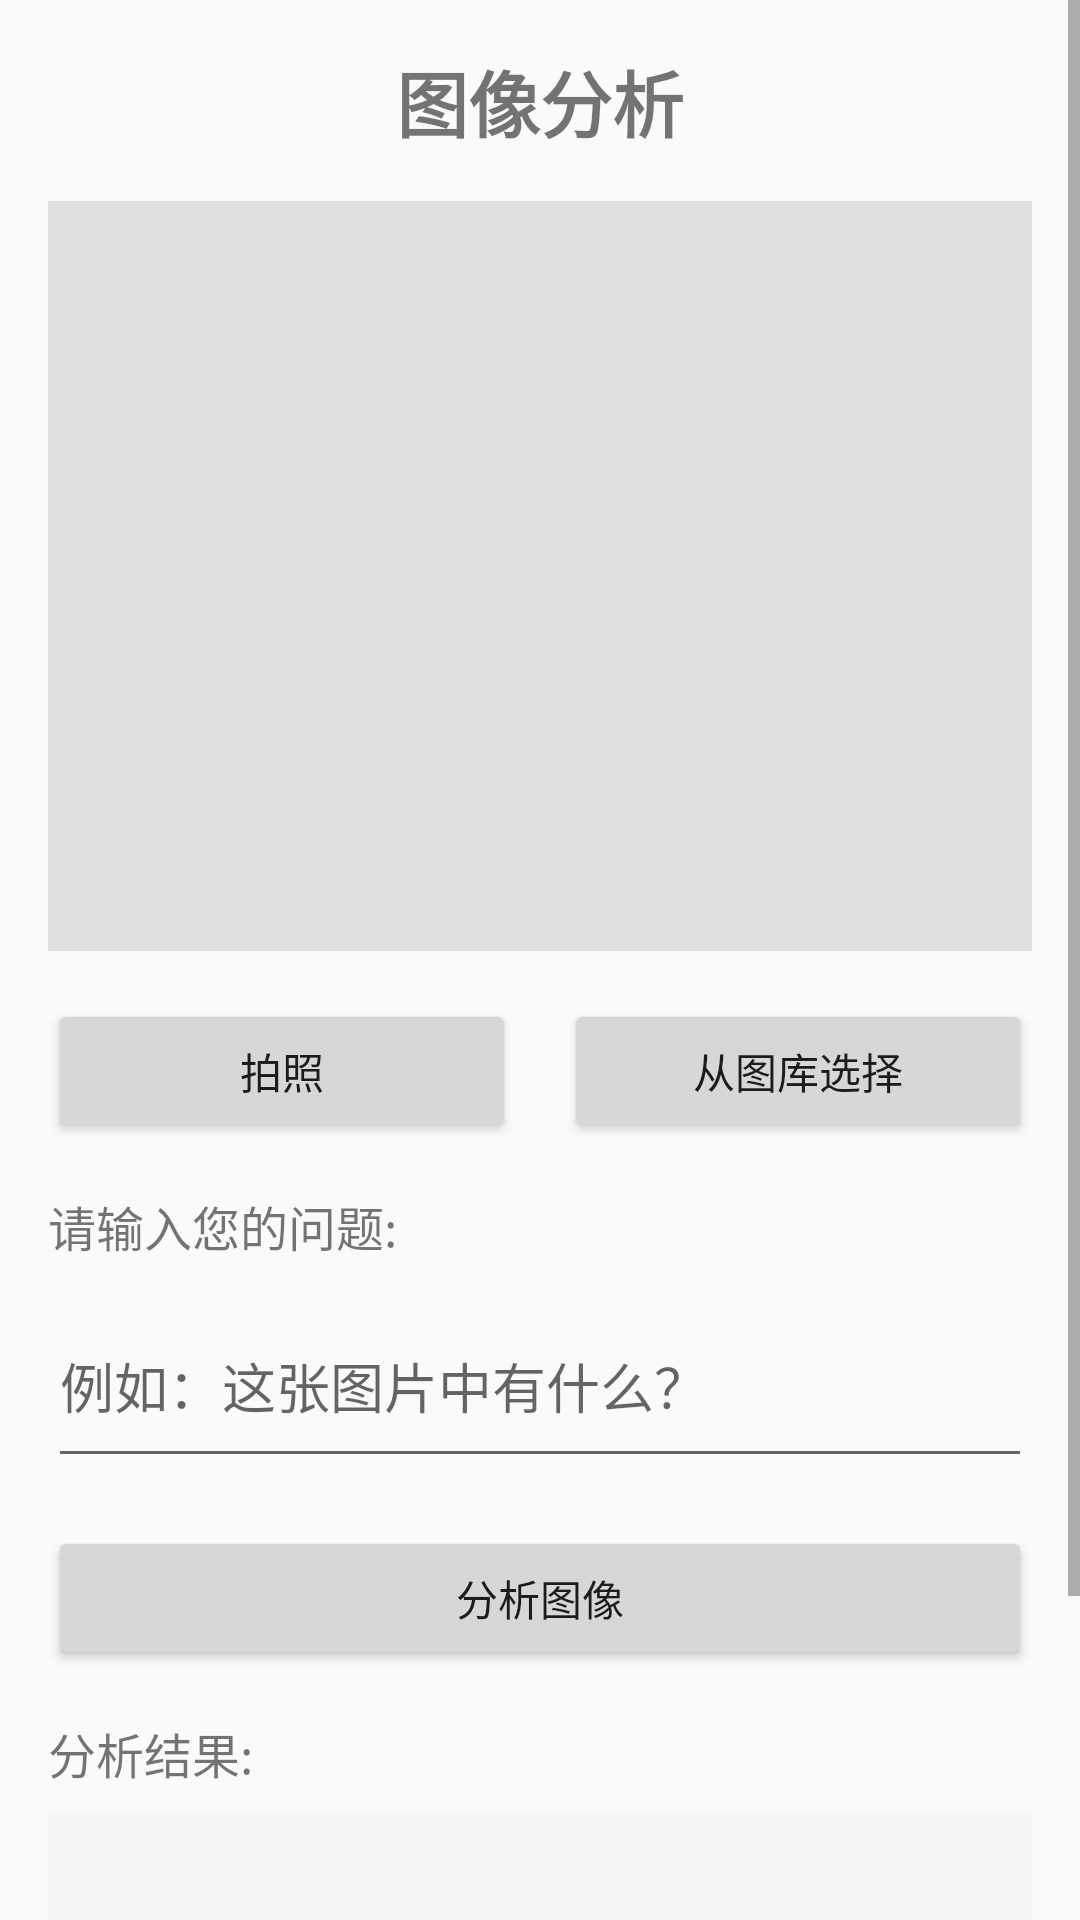

The Android layout XML behind this screen, and the referenced resources:
<!-- AndroidManifest.xml: application theme AppTheme -->
<!-- res/layout/activity_chatgpt_image_analysis.xml -->
<?xml version="1.0" encoding="utf-8"?>
<ScrollView xmlns:android="http://schemas.android.com/apk/res/android"
    xmlns:app="http://schemas.android.com/apk/res-auto"
    xmlns:tools="http://schemas.android.com/tools"
    android:layout_width="match_parent"
    android:layout_height="match_parent"
    tools:context=".internal.controller.chatgpt.ChatGPTImageAnalysisActivity">

    <LinearLayout
        android:layout_width="match_parent"
        android:layout_height="wrap_content"
        android:orientation="vertical"
        android:padding="16dp">

        <TextView
            android:layout_width="match_parent"
            android:layout_height="wrap_content"
            android:text="图像分析"
            android:textSize="24sp"
            android:textStyle="bold"
            android:gravity="center"
            android:layout_marginBottom="16dp"/>

        <ImageView
            android:id="@+id/imageView"
            android:layout_width="match_parent"
            android:layout_height="250dp"
            android:scaleType="centerCrop"
            android:background="#E0E0E0"
            android:contentDescription="选择的图像"
            android:layout_marginBottom="16dp"/>

        <LinearLayout
            android:layout_width="match_parent"
            android:layout_height="wrap_content"
            android:orientation="horizontal"
            android:layout_marginBottom="16dp">

            <Button
                android:id="@+id/cameraButton"
                android:layout_width="0dp"
                android:layout_height="wrap_content"
                android:layout_weight="1"
                android:text="拍照"
                android:layout_marginEnd="8dp"/>

            <Button
                android:id="@+id/galleryButton"
                android:layout_width="0dp"
                android:layout_height="wrap_content"
                android:layout_weight="1"
                android:text="从图库选择"
                android:layout_marginStart="8dp"/>
        </LinearLayout>

        <TextView
            android:layout_width="match_parent"
            android:layout_height="wrap_content"
            android:text="请输入您的问题:"
            android:textSize="16sp"
            android:layout_marginBottom="8dp"/>

        <EditText
            android:id="@+id/questionEditText"
            android:layout_width="match_parent"
            android:layout_height="wrap_content"
            android:hint="例如：这张图片中有什么？"
            android:inputType="textMultiLine"
            android:minLines="2"
            android:layout_marginBottom="16dp"/>

        <Button
            android:id="@+id/analyzeButton"
            android:layout_width="match_parent"
            android:layout_height="wrap_content"
            android:text="分析图像"
            android:layout_marginBottom="16dp"/>

        <TextView
            android:layout_width="match_parent"
            android:layout_height="wrap_content"
            android:text="分析结果:"
            android:textSize="16sp"
            android:layout_marginBottom="8dp"/>

        <FrameLayout
            android:layout_width="match_parent"
            android:layout_height="wrap_content"
            android:minHeight="150dp"
            android:background="#F5F5F5"
            android:padding="8dp">

            <TextView
                android:id="@+id/resultTextView"
                android:layout_width="match_parent"
                android:layout_height="wrap_content"
                android:textSize="14sp"/>

            <ProgressBar
                android:id="@+id/progressBar"
                android:layout_width="wrap_content"
                android:layout_height="wrap_content"
                android:layout_gravity="center"
                android:visibility="gone"/>
        </FrameLayout>

    </LinearLayout>
</ScrollView>
<!-- resources referenced by this layout -->
<resources>
  <style name="AppTheme" parent="Theme.AppCompat.Light.DarkActionBar">
          
          <item name="colorPrimary">@color/colorPrimary</item>
          <item name="colorPrimaryDark">@color/colorPrimaryDark</item>
          <item name="colorAccent">@color/colorAccent</item>
          <item name="android:navigationBarColor">@color/colorPrimary</item>
          <item name="actionMenuTextAppearance">@style/menu_item_appearance</item>
      </style>
  <color name="colorPrimary">#2fb3cb</color>
  <color name="colorPrimaryDark">#0099cc</color>
  <color name="colorAccent">#00bcd4</color>
  <style name="menu_item_appearance" parent="@android:style/TextAppearance.Holo.Widget.ActionBar.Menu">
          <item name="android:textSize">25sp</item>
      </style>
</resources>
